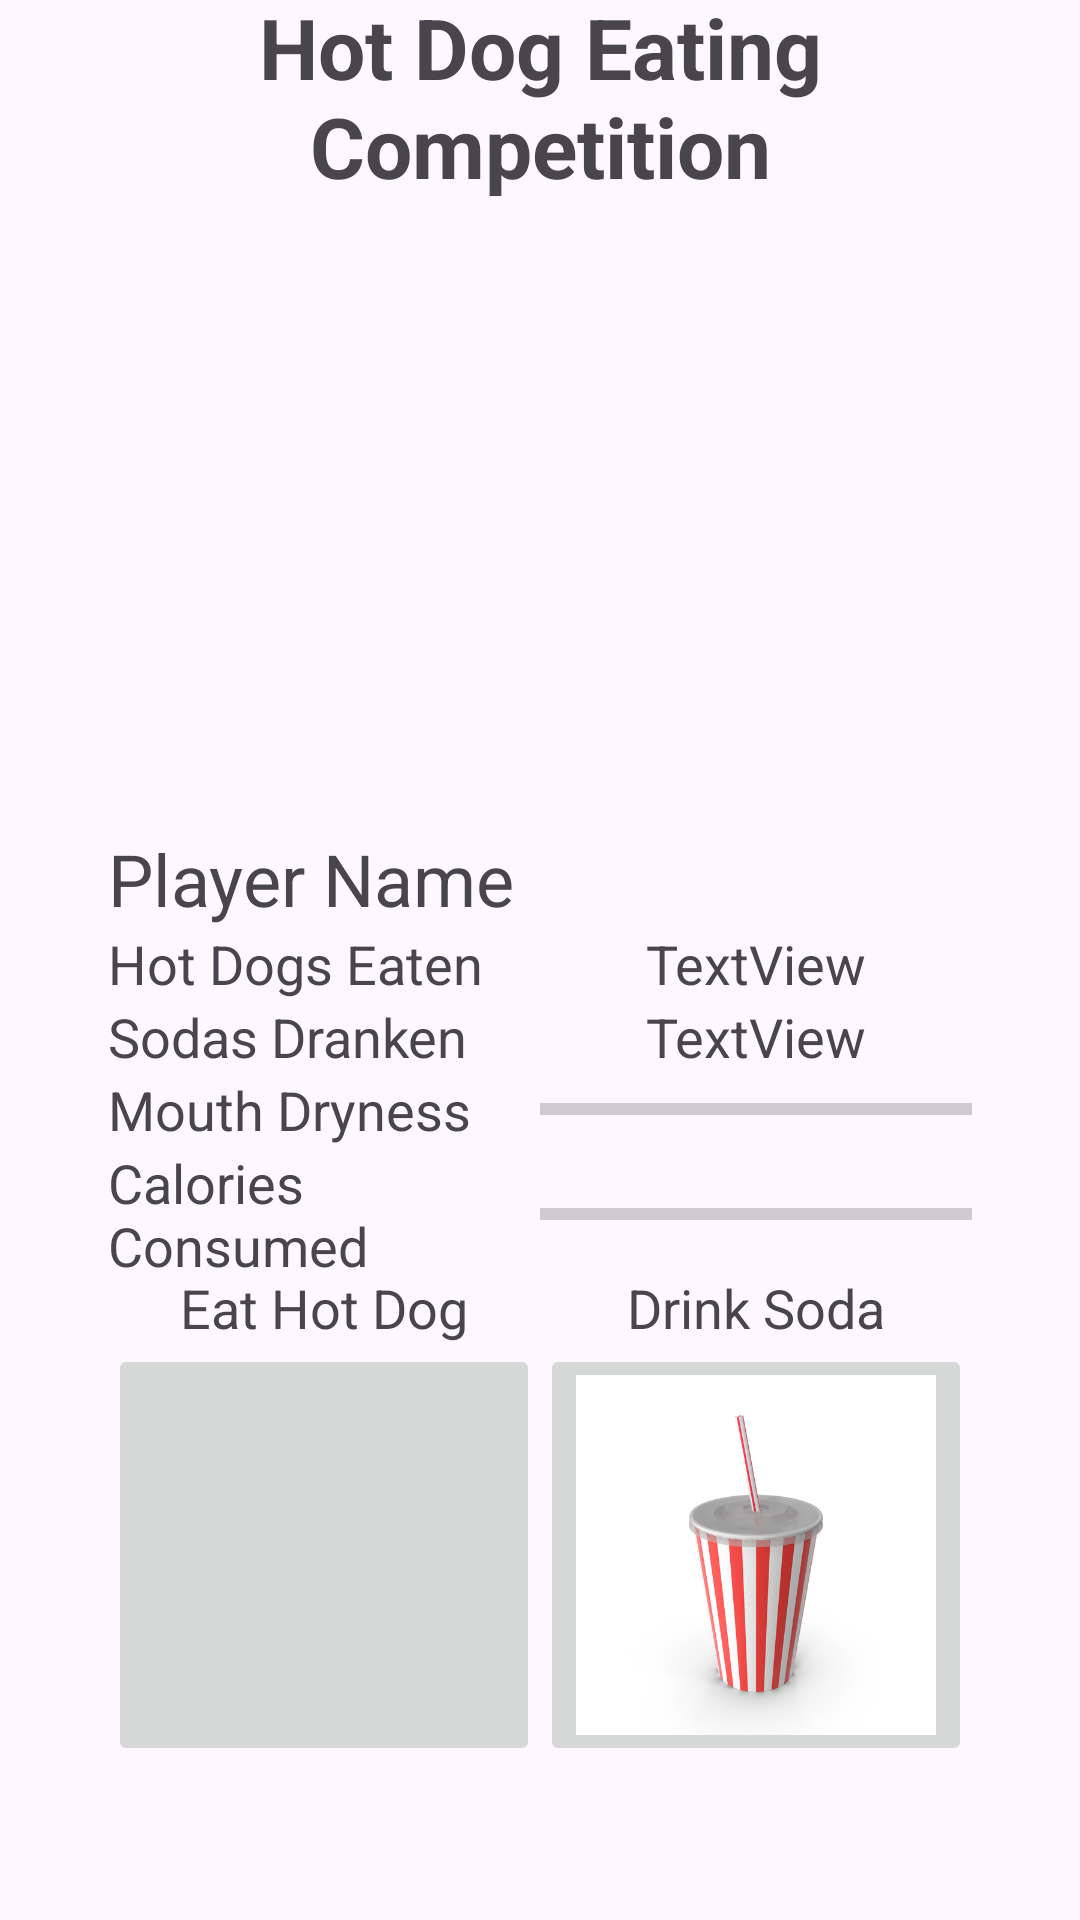

Here is an Android app screen rendered from its layout file. Give the layout XML and the strings, colors and styles it references.
<!-- AndroidManifest.xml: application theme Theme.PolyAPCSAFinalProject2324 -->
<!-- res/layout/activity_hot_dog_contest_play.xml -->
<?xml version="1.0" encoding="utf-8"?>
<androidx.constraintlayout.widget.ConstraintLayout xmlns:android="http://schemas.android.com/apk/res/android"
    xmlns:app="http://schemas.android.com/apk/res-auto"
    xmlns:tools="http://schemas.android.com/tools"
    android:layout_width="match_parent"
    android:layout_height="match_parent">

    <androidx.constraintlayout.widget.Guideline
        android:id="@+id/guideline9"
        android:layout_width="wrap_content"
        android:layout_height="wrap_content"
        android:orientation="horizontal"
        app:layout_constraintGuide_percent="0.05" />

    <androidx.constraintlayout.widget.Guideline
        android:id="@+id/guideline10"
        android:layout_width="wrap_content"
        android:layout_height="wrap_content"
        android:orientation="horizontal"
        app:layout_constraintGuide_percent="0.4008208" />

    <androidx.constraintlayout.widget.Guideline
        android:id="@+id/guideline11"
        android:layout_width="wrap_content"
        android:layout_height="wrap_content"
        android:orientation="horizontal"
        app:layout_constraintGuide_percent="0.95" />

    <androidx.constraintlayout.widget.Guideline
        android:id="@+id/guideline12"
        android:layout_width="wrap_content"
        android:layout_height="wrap_content"
        android:orientation="vertical"
        app:layout_constraintGuide_percent="0.1" />

    <androidx.constraintlayout.widget.Guideline
        android:id="@+id/guideline13"
        android:layout_width="wrap_content"
        android:layout_height="wrap_content"
        android:orientation="vertical"
        app:layout_constraintGuide_percent="0.9" />

    <androidx.constraintlayout.widget.Guideline
        android:id="@+id/guideline14"
        android:layout_width="wrap_content"
        android:layout_height="wrap_content"
        android:orientation="horizontal"
        app:layout_constraintGuide_percent="0.1" />

    <TextView
        android:id="@+id/tv_title"
        android:layout_width="0dp"
        android:layout_height="wrap_content"
        android:text="Hot Dog Eating Competition"
        android:textAlignment="center"
        android:textSize="28sp"
        android:textStyle="bold"
        app:layout_constraintBottom_toTopOf="@+id/guideline14"
        app:layout_constraintEnd_toStartOf="@+id/guideline13"
        app:layout_constraintStart_toStartOf="@+id/guideline12"
        app:layout_constraintTop_toTopOf="parent" />

    <ImageView
        android:id="@+id/iv_main"
        android:layout_width="0dp"
        android:layout_height="0dp"
        app:layout_constraintBottom_toTopOf="@+id/guideline10"
        app:layout_constraintEnd_toStartOf="@+id/guideline13"
        app:layout_constraintStart_toStartOf="@+id/guideline12"
        app:layout_constraintTop_toTopOf="@+id/guideline14"
        tools:srcCompat="@drawable/im_hotdog_1" />

    <TextView
        android:id="@+id/tv_name_prompt"
        android:layout_width="0dp"
        android:layout_height="wrap_content"
        android:layout_marginTop="20dp"
        android:text="Player Name"
        android:textSize="24sp"
        app:layout_constraintEnd_toStartOf="@+id/guideline13"
        app:layout_constraintStart_toStartOf="@+id/guideline12"
        app:layout_constraintTop_toTopOf="@+id/guideline10" />

    <androidx.constraintlayout.widget.Guideline
        android:id="@+id/guideline15"
        android:layout_width="0dp"
        android:layout_height="wrap_content"
        android:orientation="horizontal"
        app:layout_constraintGuide_percent="0.7" />


    <androidx.constraintlayout.widget.Guideline
        android:id="@+id/guideline16"
        android:layout_width="wrap_content"
        android:layout_height="wrap_content"
        android:orientation="horizontal"
        app:layout_constraintGuide_percent="0.92" />


    <TextView
        android:id="@+id/tv_hot_dogs_prompt"
        android:layout_width="0dp"
        android:layout_height="wrap_content"
        android:text="Hot Dogs Eaten"
        android:textSize="18sp"
        app:layout_constraintEnd_toStartOf="@+id/guideline17"
        app:layout_constraintStart_toStartOf="@+id/guideline12"
        app:layout_constraintTop_toBottomOf="@+id/tv_name_prompt" />
    <TextView
        android:id="@+id/tv_sodas_prompt"
        android:layout_width="0dp"
        android:layout_height="wrap_content"
        android:text="Sodas Dranken"
        android:textSize="18sp"
        app:layout_constraintEnd_toStartOf="@+id/guideline17"
        app:layout_constraintStart_toStartOf="@+id/guideline12"
        app:layout_constraintTop_toBottomOf="@+id/tv_hot_dogs_prompt" />

    <TextView
        android:id="@+id/tv_mouth_dryness_prompt"
        android:layout_width="0dp"
        android:layout_height="wrap_content"
        android:text="Mouth Dryness"
        android:textSize="18sp"
        app:layout_constraintEnd_toStartOf="@+id/guideline17"
        app:layout_constraintStart_toStartOf="@+id/guideline12"
        app:layout_constraintTop_toBottomOf="@+id/tv_sodas_prompt" />
    <TextView
        android:id="@+id/tv_calories_consumed_prompt"
        android:layout_width="0dp"
        android:layout_height="wrap_content"
        android:text="Calories Consumed"
        android:textSize="18sp"
        app:layout_constraintEnd_toStartOf="@+id/guideline17"
        app:layout_constraintStart_toStartOf="@+id/guideline12"
        app:layout_constraintTop_toBottomOf="@+id/tv_mouth_dryness_prompt" />

    <androidx.constraintlayout.widget.Guideline
        android:id="@+id/guideline17"
        android:layout_width="wrap_content"
        android:layout_height="wrap_content"
        android:orientation="vertical"
        app:layout_constraintGuide_percent="0.5" />

    <TextView
        android:id="@+id/tv_hot_dogs"
        android:layout_width="0dp"
        android:layout_height="wrap_content"
        android:text="TextView"
        android:textSize="18sp"
        android:textAlignment="center"
        app:layout_constraintEnd_toStartOf="@+id/guideline13"
        app:layout_constraintStart_toEndOf="@+id/tv_hot_dogs_prompt"
        app:layout_constraintTop_toBottomOf="@+id/tv_name_prompt" />

    <TextView
        android:id="@+id/tv_sodas"
        android:layout_width="0dp"
        android:layout_height="wrap_content"
        android:text="TextView"
        android:textSize="18sp"
        android:textAlignment="center"
        app:layout_constraintEnd_toStartOf="@+id/guideline13"
        app:layout_constraintStart_toEndOf="@+id/tv_hot_dogs_prompt"
        app:layout_constraintTop_toBottomOf="@+id/tv_hot_dogs" />

    <ProgressBar
        android:id="@+id/progressBar_mouth_dryness"
        style="?android:attr/progressBarStyleHorizontal"
        android:layout_width="0dp"
        android:layout_height="0dp"
        app:layout_constraintBottom_toBottomOf="@+id/tv_mouth_dryness_prompt"
        app:layout_constraintEnd_toStartOf="@+id/guideline13"
        app:layout_constraintStart_toEndOf="@+id/tv_mouth_dryness_prompt"
        app:layout_constraintTop_toTopOf="@+id/tv_mouth_dryness_prompt" />

    <ProgressBar
        android:id="@+id/progressBar_calories_consumed"
        style="?android:attr/progressBarStyleHorizontal"
        android:layout_width="0dp"
        android:layout_height="0dp"
        app:layout_constraintBottom_toBottomOf="@+id/tv_calories_consumed_prompt"
        app:layout_constraintEnd_toStartOf="@+id/guideline13"
        app:layout_constraintStart_toEndOf="@+id/tv_mouth_dryness_prompt"
        app:layout_constraintTop_toTopOf="@+id/tv_calories_consumed_prompt" />

    <ImageButton
        android:id="@+id/btn_hot_dog"
        android:layout_width="0dp"
        android:layout_height="0dp"
        android:scaleType="fitCenter"
        app:layout_constraintBottom_toTopOf="@+id/guideline16"
        app:layout_constraintEnd_toStartOf="@+id/guideline17"
        app:layout_constraintStart_toStartOf="@+id/guideline12"
        app:layout_constraintTop_toTopOf="@+id/guideline15"
        app:srcCompat="@drawable/im_hotdog_0" />

    <ImageButton
        android:id="@+id/btn_soda"
        android:layout_width="0dp"
        android:layout_height="0dp"
        android:scaleType="fitCenter"
        app:layout_constraintBottom_toTopOf="@+id/guideline16"
        app:layout_constraintEnd_toStartOf="@+id/guideline13"
        app:layout_constraintStart_toStartOf="@+id/guideline17"
        app:layout_constraintTop_toTopOf="@+id/guideline15"
        app:srcCompat="@drawable/im_hotdog_soda" />

    <TextView
        android:id="@+id/textView4"
        android:layout_width="wrap_content"
        android:layout_height="wrap_content"
        android:text="Eat Hot Dog"
        android:textSize="18sp"
        app:layout_constraintBottom_toTopOf="@+id/guideline15"
        app:layout_constraintEnd_toStartOf="@+id/guideline17"
        app:layout_constraintStart_toStartOf="@+id/guideline12" />

    <TextView
        android:id="@+id/textView5"
        android:layout_width="wrap_content"
        android:layout_height="wrap_content"
        android:text="Drink Soda"
        android:textSize="18sp"
        app:layout_constraintBottom_toTopOf="@+id/guideline15"
        app:layout_constraintEnd_toStartOf="@+id/guideline13"
        app:layout_constraintStart_toStartOf="@+id/guideline17" />
</androidx.constraintlayout.widget.ConstraintLayout>
<!-- resources referenced by this layout -->
<resources>
  <!-- drawable im_hotdog_soda: jpg bitmap (drawable, 90728 bytes) -->
  <style name="Theme.PolyAPCSAFinalProject2324" parent="Base.Theme.PolyAPCSAFinalProject2324" />
  <style name="Base.Theme.PolyAPCSAFinalProject2324" parent="Theme.Material3.DayNight.NoActionBar">
          
          
      </style>
</resources>
